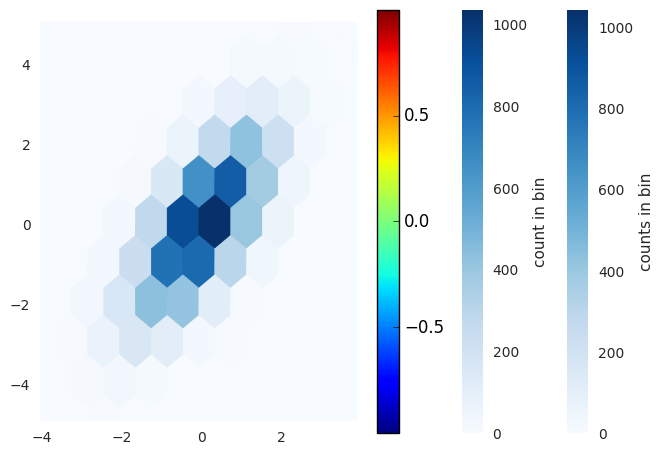
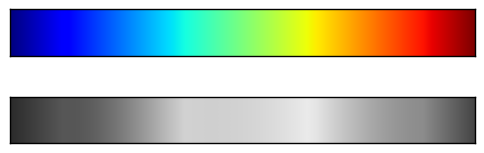
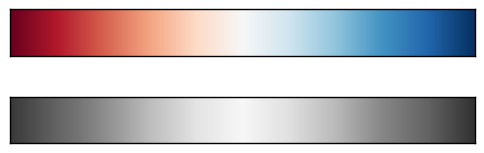
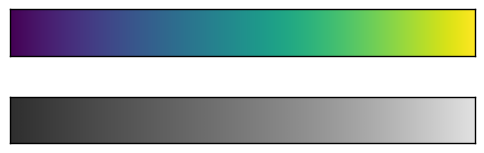
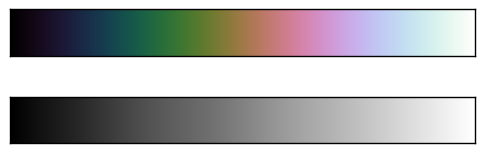
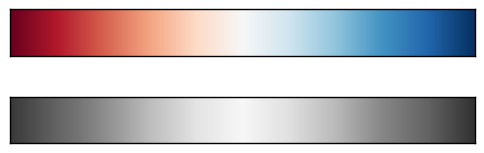
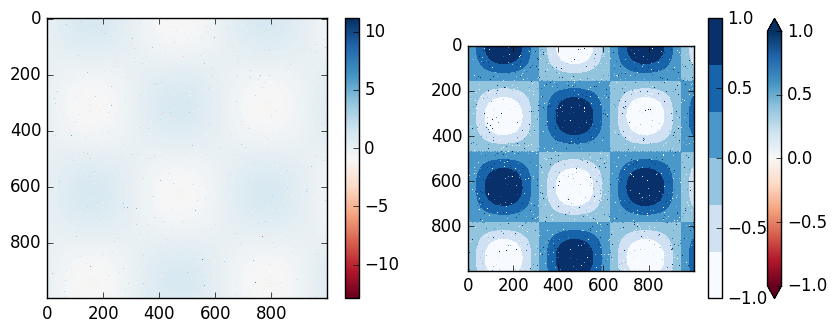

Recreate these plots in Python, in order.
# %matplotlib inline
# Importar numpy para operaciones numéricas
import numpy as np
# Importar matplotlib.pyplot para gráficas
import matplotlib.pyplot as plt
# Aplicar estilo seaborn versión 0.8
plt.style.use('seaborn-v0_8')

# Generar 1000 valores aleatorios con distribución normal
data = np.random.randn(1000)

from matplotlib.colors import LinearSegmentedColormap

# Crear histograma con 100 intervalos (bins)
plt.hist(data,bins = 100);

# Crear histograma personalizado:
# bins=30: 30 intervalos
# alpha=0.5: transparencia al 50%
# color='steelblue': color azul acero
plt.hist(data,
         bins = 30,
        alpha = 0.5,
        color = 'steelblue');

# Generar tres distribuciones normales diferentes:
# x1: media=0, desviación estándar=0.8
x1 = np.random.normal(0, 0.8, 1000)
# x2: media=-2, desviación estándar=1
x2 = np.random.normal(-2, 1, 1000)
# x3: media=3, desviación estándar=2
x3 = np.random.normal(3, 2, 1000)

# Configuración compartida para todos los histogramas
kwargs = dict(alpha = 0.5, bins = 50)

# Graficar los tres histogramas superpuestos
plt.hist(x1, **kwargs)
plt.hist(x2, **kwargs)
plt.hist(x3, **kwargs);

# Calcular histograma sin graficarlo (solo obtener conteos)
# Retorna: conteos en cada bin y los bordes de los bins
counts, bin_edges = np.histogram(data, bins=5)
# Mostrar los conteos por intervalo
print(counts)

# Mostrar los bordes de los intervalos (bins)
bin_edges

# Definir parámetros de distribución normal multivariada
mean = [0, 0]  # Media en (0,0)
cov = [[1, 1], [1, 2]]  # Matriz de covarianza
# Generar 10000 puntos y separarlos en coordenadas x e y
x, y = np.random.multivariate_normal(mean, cov, 10000).T

# Crear histograma unidimensional de x con 10 intervalos
plt.hist(x, bins = 10);

# Crear histograma unidimensional de y con 10 intervalos
plt.hist(y, bins = 10);

# Crear histograma bidimensional (heatmap):
# bins=10: 10x10 cuadrados
# cmap='Blues': mapa de colores azules
plt.hist2d(x, y, bins = 10, cmap = 'Blues');
# Agregar barra de colores
cb = plt.colorbar()
# Etiquetar la barra de colores
cb.set_label('counts in bin');

# Mostrar segundo valor de x
print(x[1])
# Mostrar segundo valor de y
print(y[1])

# Calcular histograma 2D sin graficarlo
# Retorna: conteos, bordes x, bordes y
counts, xedges, yedges = np.histogram2d(x, y, bins=10)

# Crear histograma hexagonal (alternativa a cuadrados):
# gridsize=10: 10 hexágonos por lado
# cmap='Blues': mapa de colores azules
plt.hexbin(x, y, gridsize = 10, cmap = 'Blues')
# Agregar barra de colores con etiqueta
cb = plt.colorbar(label='count in bin');

# Importar matplotlib.pyplot
import matplotlib.pyplot as plt
# Aplicar estilo clásico de matplotlib
plt.style.use('classic')

# Activar modo inline para notebooks
%matplotlib inline
# Importar numpy
import numpy as np

# Crear array de valores entre 0 y 10
x = np.linspace(0, 10, 1000)
# Crear matriz 2D: producto de seno y coseno
# I[i,j] = sin(x[i]) * cos(x[j])
I = np.sin(x) * np.cos(x[:, np.newaxis])

# Mostrar matriz como imagen
plt.imshow(I)
# Agregar barra de colores
plt.colorbar();

# Mostrar imagen con mapa de colores viridis
plt.imshow(I, cmap = 'viridis');

# Definir función para convertir mapa de colores a escala de grises
def grayscale_cmap(cmap):
    """Return a grayscale version of the given colormap"""
    # Obtener mapa de colores
    cmap = plt.colormaps.get_cmap(cmap)
    # Extraer colores del mapa
    colors = cmap(np.arange(cmap.N))
    
    # Convertir RGBA a luminancia percibida en escala de grises
    # cf. http://alienryderflex.com/hsp.html
    # Pesos para RGB según percepción humana
    RGB_weight = [0.299, 0.587, 0.114]
    # Calcular luminancia como raíz cuadrada de suma ponderada
    luminance = np.sqrt(np.dot(colors[:, :3] ** 2, RGB_weight))
    # Reemplazar valores RGB con luminancia
    colors[:, :3] = luminance[:, np.newaxis]
        
    # Crear y retornar nuevo mapa de colores en escala de grises
    return LinearSegmentedColormap.from_list(cmap.name + "_gray", colors, cmap.N)
    

def view_colormap(cmap):
    """Plot a colormap with its grayscale equivalent"""
    # Obtener mapa de colores
    cmap = plt.colormaps.get_cmap(cmap)
    # Extraer colores
    colors = cmap(np.arange(cmap.N))
    
    # Convertir a escala de grises
    cmap = grayscale_cmap(cmap)
    grayscale = cmap(np.arange(cmap.N))
    
    # Crear figura con 2 subplots (color y escala de grises)
    fig, ax = plt.subplots(2, figsize=(6, 2),
                           subplot_kw=dict(xticks=[], yticks=[]))
    # Mostrar colores originales
    ax[0].imshow([colors], extent=[0, 10, 0, 1])
    # Mostrar versión en escala de grises
    ax[1].imshow([grayscale], extent=[0, 10, 0, 1])

# Visualizar mapa de colores 'jet' y su versión en escala de grises
view_colormap(cmap='jet')

# Visualizar mapa de colores 'RdBu' (Rojo-Azul) y su versión en escala de grises
view_colormap(cmap='RdBu')

# Visualizar mapa de colores 'viridis' (recomendado, brillo uniforme)
view_colormap('viridis')

# Visualizar mapa de colores 'cubehelix' (alternativa tipo arcoíris)
view_colormap('cubehelix')

# Visualizar mapa de colores 'RdBu' (útil para desviaciones +/-)
view_colormap('RdBu')

# Simular ruido: 1% de píxeles aleatorios
speckles = (np.random.random(I.shape) < 0.01)
# Reemplazar píxeles con ruido por valores aleatorios extremos
I[speckles] = np.random.normal(0, 3, np.count_nonzero(speckles))

# Crear figura grande con 2 subplots
plt.figure(figsize=(10, 3.5))

# Subplot 1: sin ajustar límites de color
plt.subplot(1, 2, 1)
plt.imshow(I, cmap='RdBu')
plt.colorbar()

# Subplot 2: con límites de color ajustados
plt.subplot(1, 2, 2)
plt.imshow(I, cmap='RdBu')
# Barra de colores con extensiones triangulares
plt.colorbar(extend='both') # Triangular shape in color bar
# Fijar límites de color entre -1 y 1
plt.clim(-1, 1); # Fix the color edges

# Crear mapa de colores discreto (no continuo):
# 'Blues': mapa de colores azules
# 6: número de colores discretos
plt.imshow(I, cmap=plt.cm.get_cmap('Blues', 6))
# Agregar barra de colores
plt.colorbar()
# Fijar límites de color
plt.clim(-1, 1);